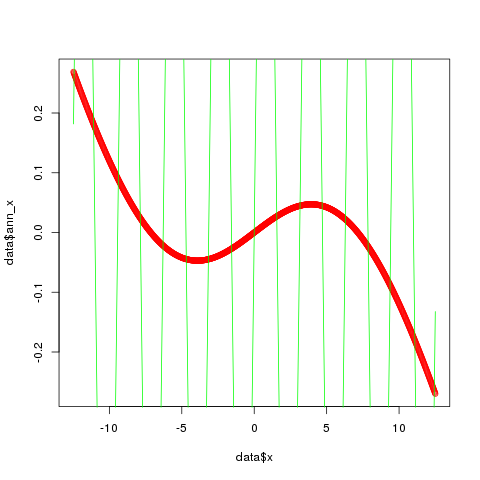

The file beside this chart, header and first rows:
x, sin_x, ann_x
-12.47, 0.1817, 0.2688
-12.45, 0.2306, 0.2671
-12.43, 0.279, 0.2655
-12.4, 0.3266, 0.2638
-12.38, 0.3735, 0.2622
-12.35, 0.4194, 0.2605
-12.32, 0.4642, 0.2589
-12.3, 0.5079, 0.2572
-12.28, 0.5503, 0.2556
-12.25, 0.5914, 0.254
-12.22, 0.6309, 0.2523
-12.2, 0.6689, 0.2507
-12.18, 0.7052, 0.2491
-12.15, 0.7398, 0.2475
-12.12, 0.7725, 0.2458
-12.1, 0.8033, 0.2442
-12.07, 0.832, 0.2426
-12.05, 0.8587, 0.241
-12.03, 0.8832, 0.2394
-12, 0.9056, 0.2378
-11.97, 0.9256, 0.2362
-11.95, 0.9434, 0.2346
-11.93, 0.9588, 0.233
-11.9, 0.9718, 0.2314
-11.88, 0.9824, 0.2298
-11.85, 0.9905, 0.2282
-11.82, 0.9961, 0.2266
-11.8, 0.9993, 0.225
-11.78, 0.9999, 0.2234
-11.75, 0.9981, 0.2219
-11.72, 0.9937, 0.2203
-11.7, 0.9869, 0.2187
-11.68, 0.9776, 0.2171
-11.65, 0.9659, 0.2156
-11.62, 0.9517, 0.214
-11.6, 0.9352, 0.2125
-11.57, 0.9163, 0.2109
-11.55, 0.8952, 0.2094
-11.53, 0.8718, 0.2078
-11.5, 0.8462, 0.2063
-11.47, 0.8185, 0.2047
-11.45, 0.7888, 0.2032
-11.43, 0.7571, 0.2016
-11.4, 0.7235, 0.2001
-11.38, 0.6881, 0.1986
-11.35, 0.651, 0.197
-11.32, 0.6122, 0.1955
-11.3, 0.5719, 0.194
-11.28, 0.5302, 0.1925
-11.25, 0.4872, 0.191
-11.22, 0.4429, 0.1895
-11.2, 0.3976, 0.1879
-11.18, 0.3512, 0.1864
-11.15, 0.304, 0.1849
-11.12, 0.256, 0.1834
-11.1, 0.2073, 0.1819
-11.07, 0.1582, 0.1805
-11.05, 0.1086, 0.179
-11.03, 0.05882, 0.1775
-11, 0.008851, 0.176
... 940 more rows
